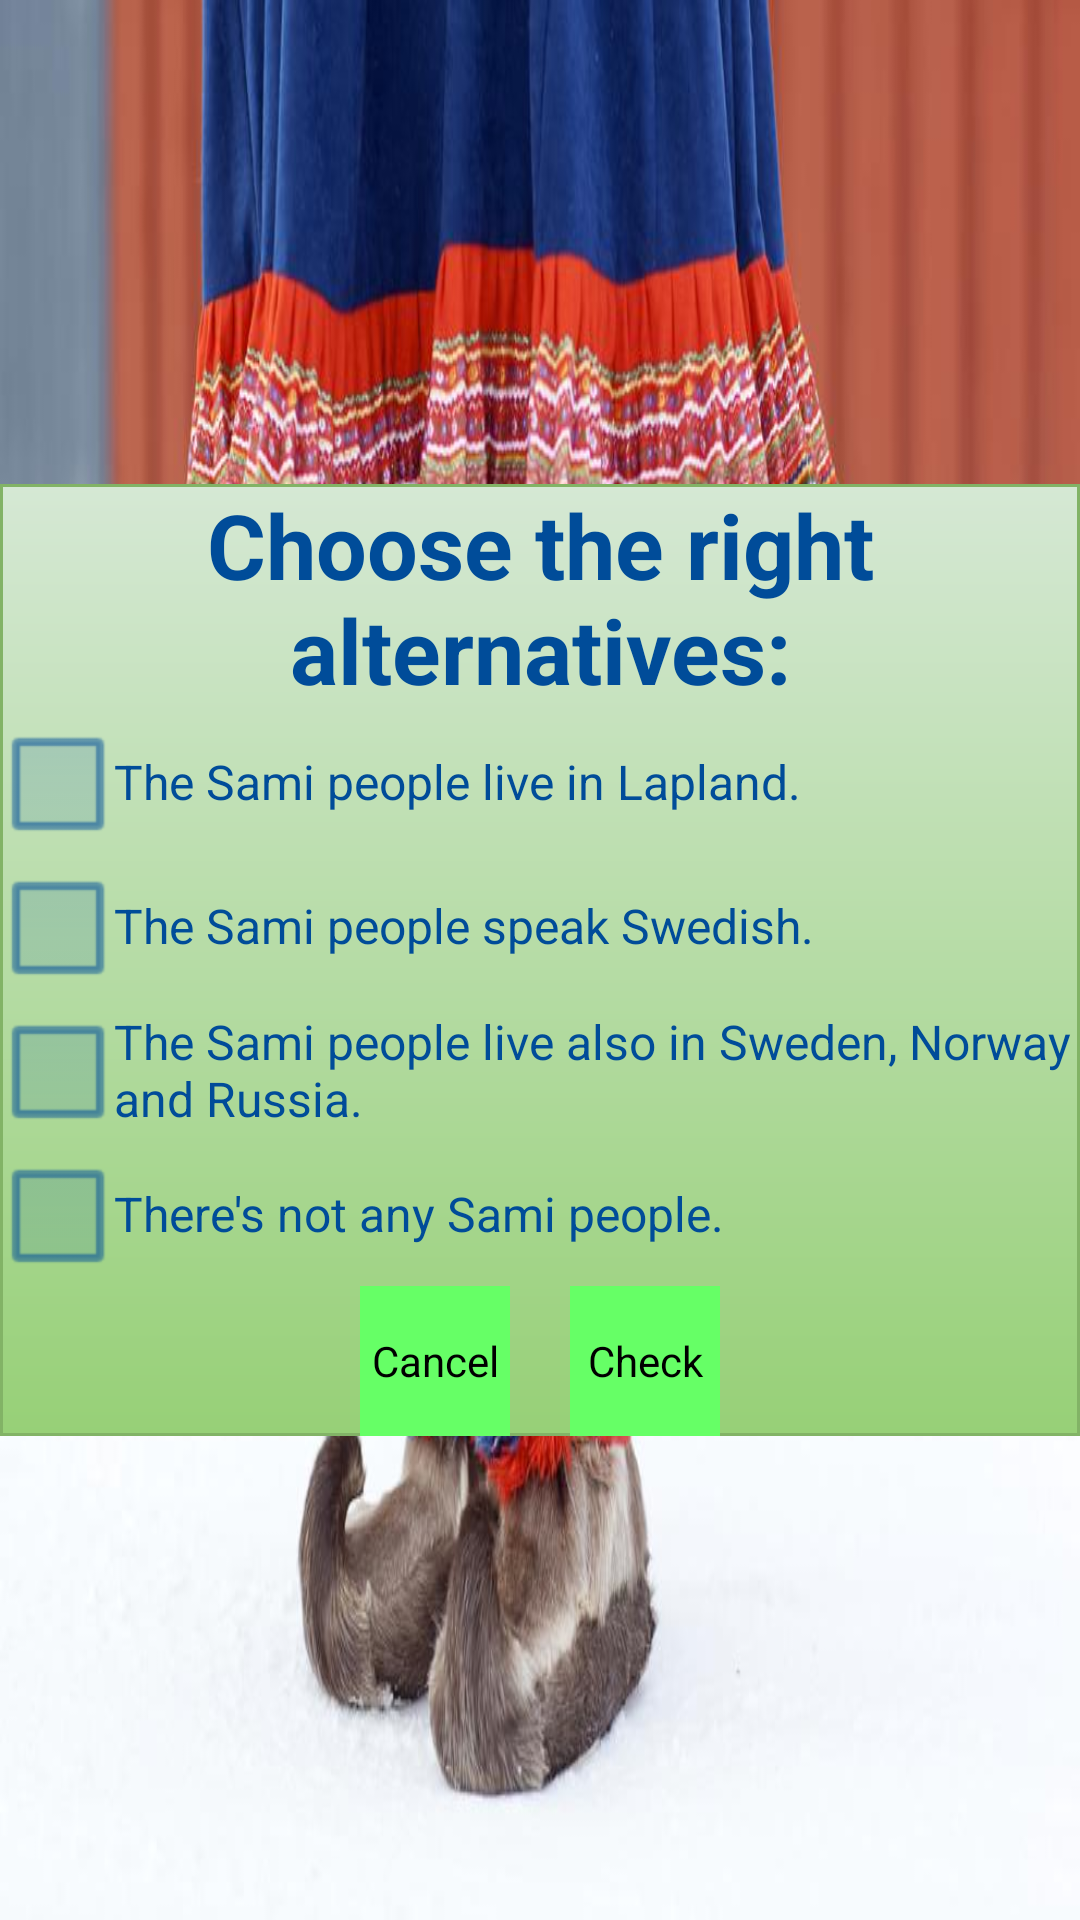

This screen was rendered from an Android layout file. Write that file and the resources it references.
<!-- AndroidManifest.xml: application theme AppTheme -->
<!-- res/layout/lapland_exercise2_layout.xml -->
<?xml version="1.0" encoding="utf-8"?>
<LinearLayout xmlns:android="http://schemas.android.com/apk/res/android"
    xmlns:tools="http://schemas.android.com/tools"
    android:orientation="vertical"
    android:layout_width="match_parent"
    android:layout_height="match_parent"
    android:gravity="center"
    android:background="@drawable/rovaniemi_sami"
    tools:context=".ExerciseActivity">
    

    <FrameLayout
        android:layout_width="wrap_content"
        android:layout_height="wrap_content"
        android:background="@drawable/gradient">

        <LinearLayout
            android:layout_width="fill_parent"
            android:layout_height="fill_parent"
            android:orientation="vertical"
            android:gravity="center">

            <TextView
                android:id="@+id/exercise_text"
                android:layout_width="wrap_content"
                android:layout_height="wrap_content"
                android:text="@string/choose_right_alternatives_text"
                android:textSize="30sp"
                android:textStyle="bold"
                android:textColor="#ff004c99"
                android:gravity="center" />

            <CheckBox
                android:id="@+id/check_box1"
                android:layout_width="wrap_content"
                android:layout_height="wrap_content"
                android:text="@string/lapland_exercise2_alternative1"
                android:textColor="#ff004c99"
                android:buttonTint="#ff004c99"
                android:layout_gravity="left" />

            <CheckBox
                android:id="@+id/check_box2"
                android:layout_width="wrap_content"
                android:layout_height="wrap_content"
                android:text="@string/lapland_exercise2_alternative2"
                android:textColor="#ff004c99"
                android:buttonTint="#ff004c99"
                android:layout_gravity="left" />

            <CheckBox
                android:id="@+id/check_box3"
                android:layout_width="wrap_content"
                android:layout_height="wrap_content"
                android:text="@string/lapland_exercise2_alternative3"
                android:textColor="#ff004c99"
                android:buttonTint="#ff004c99"
                android:layout_gravity="left" />

            <CheckBox
                android:id="@+id/check_box4"
                android:layout_width="wrap_content"
                android:layout_height="wrap_content"
                android:text="@string/lapland_exercise2_alternative4"
                android:textColor="#ff004c99"
                android:buttonTint="#ff004c99"
                android:layout_gravity="left" />

            <RelativeLayout
                android:layout_width="match_parent"
                android:layout_height="wrap_content"
                android:gravity="center">

                <Button
                    android:id="@+id/cancel_button"
                    android:layout_width="50sp"
                    android:layout_height="50sp"
                    android:text="@string/cancel_button_text"
                    android:background="#ff66ff66"
                    android:layout_marginRight="10sp" />

                <Button
                    android:id="@+id/check_button"
                    android:layout_width="50sp"
                    android:layout_height="50sp"
                    android:layout_toRightOf="@id/cancel_button"
                    android:layout_marginLeft="10sp"
                    android:background="#ff66ff66"
                    android:text="@string/check_button_text" />

            </RelativeLayout>

        </LinearLayout>


    </FrameLayout>

</LinearLayout>
<!-- resources referenced by this layout -->
<resources>
  <!-- drawable gradient (drawable) -->
  <shape xmlns:android="http://schemas.android.com/apk/res/android">
      <gradient
          android:angle="270"
          android:endColor="#ff97d077"
          android:startColor="#ffd5e8d4" />
  
      <stroke
          android:width="1dp"
          android:color="#ff82b366" />
  </shape>
  <!-- drawable rovaniemi_sami: jpg bitmap (drawable, 68799 bytes) -->
  <string name="cancel_button_text">Cancel</string>
  <string name="check_button_text">Check</string>
  <string name="choose_right_alternatives_text">Choose the right alternatives:</string>
  <string name="lapland_exercise2_alternative1">The Sami people live in Lapland.</string>
  <string name="lapland_exercise2_alternative2">The Sami people speak Swedish.</string>
  <string name="lapland_exercise2_alternative3">The Sami people live also in Sweden, Norway and Russia.</string>
  <string name="lapland_exercise2_alternative4">There\'s not any Sami people.</string>
  <style name="AppTheme" parent="android:Theme.NoTitleBar.Fullscreen">
          
          
          
          <item name="android:windowSoftInputMode">stateHidden</item>
      </style>
</resources>
